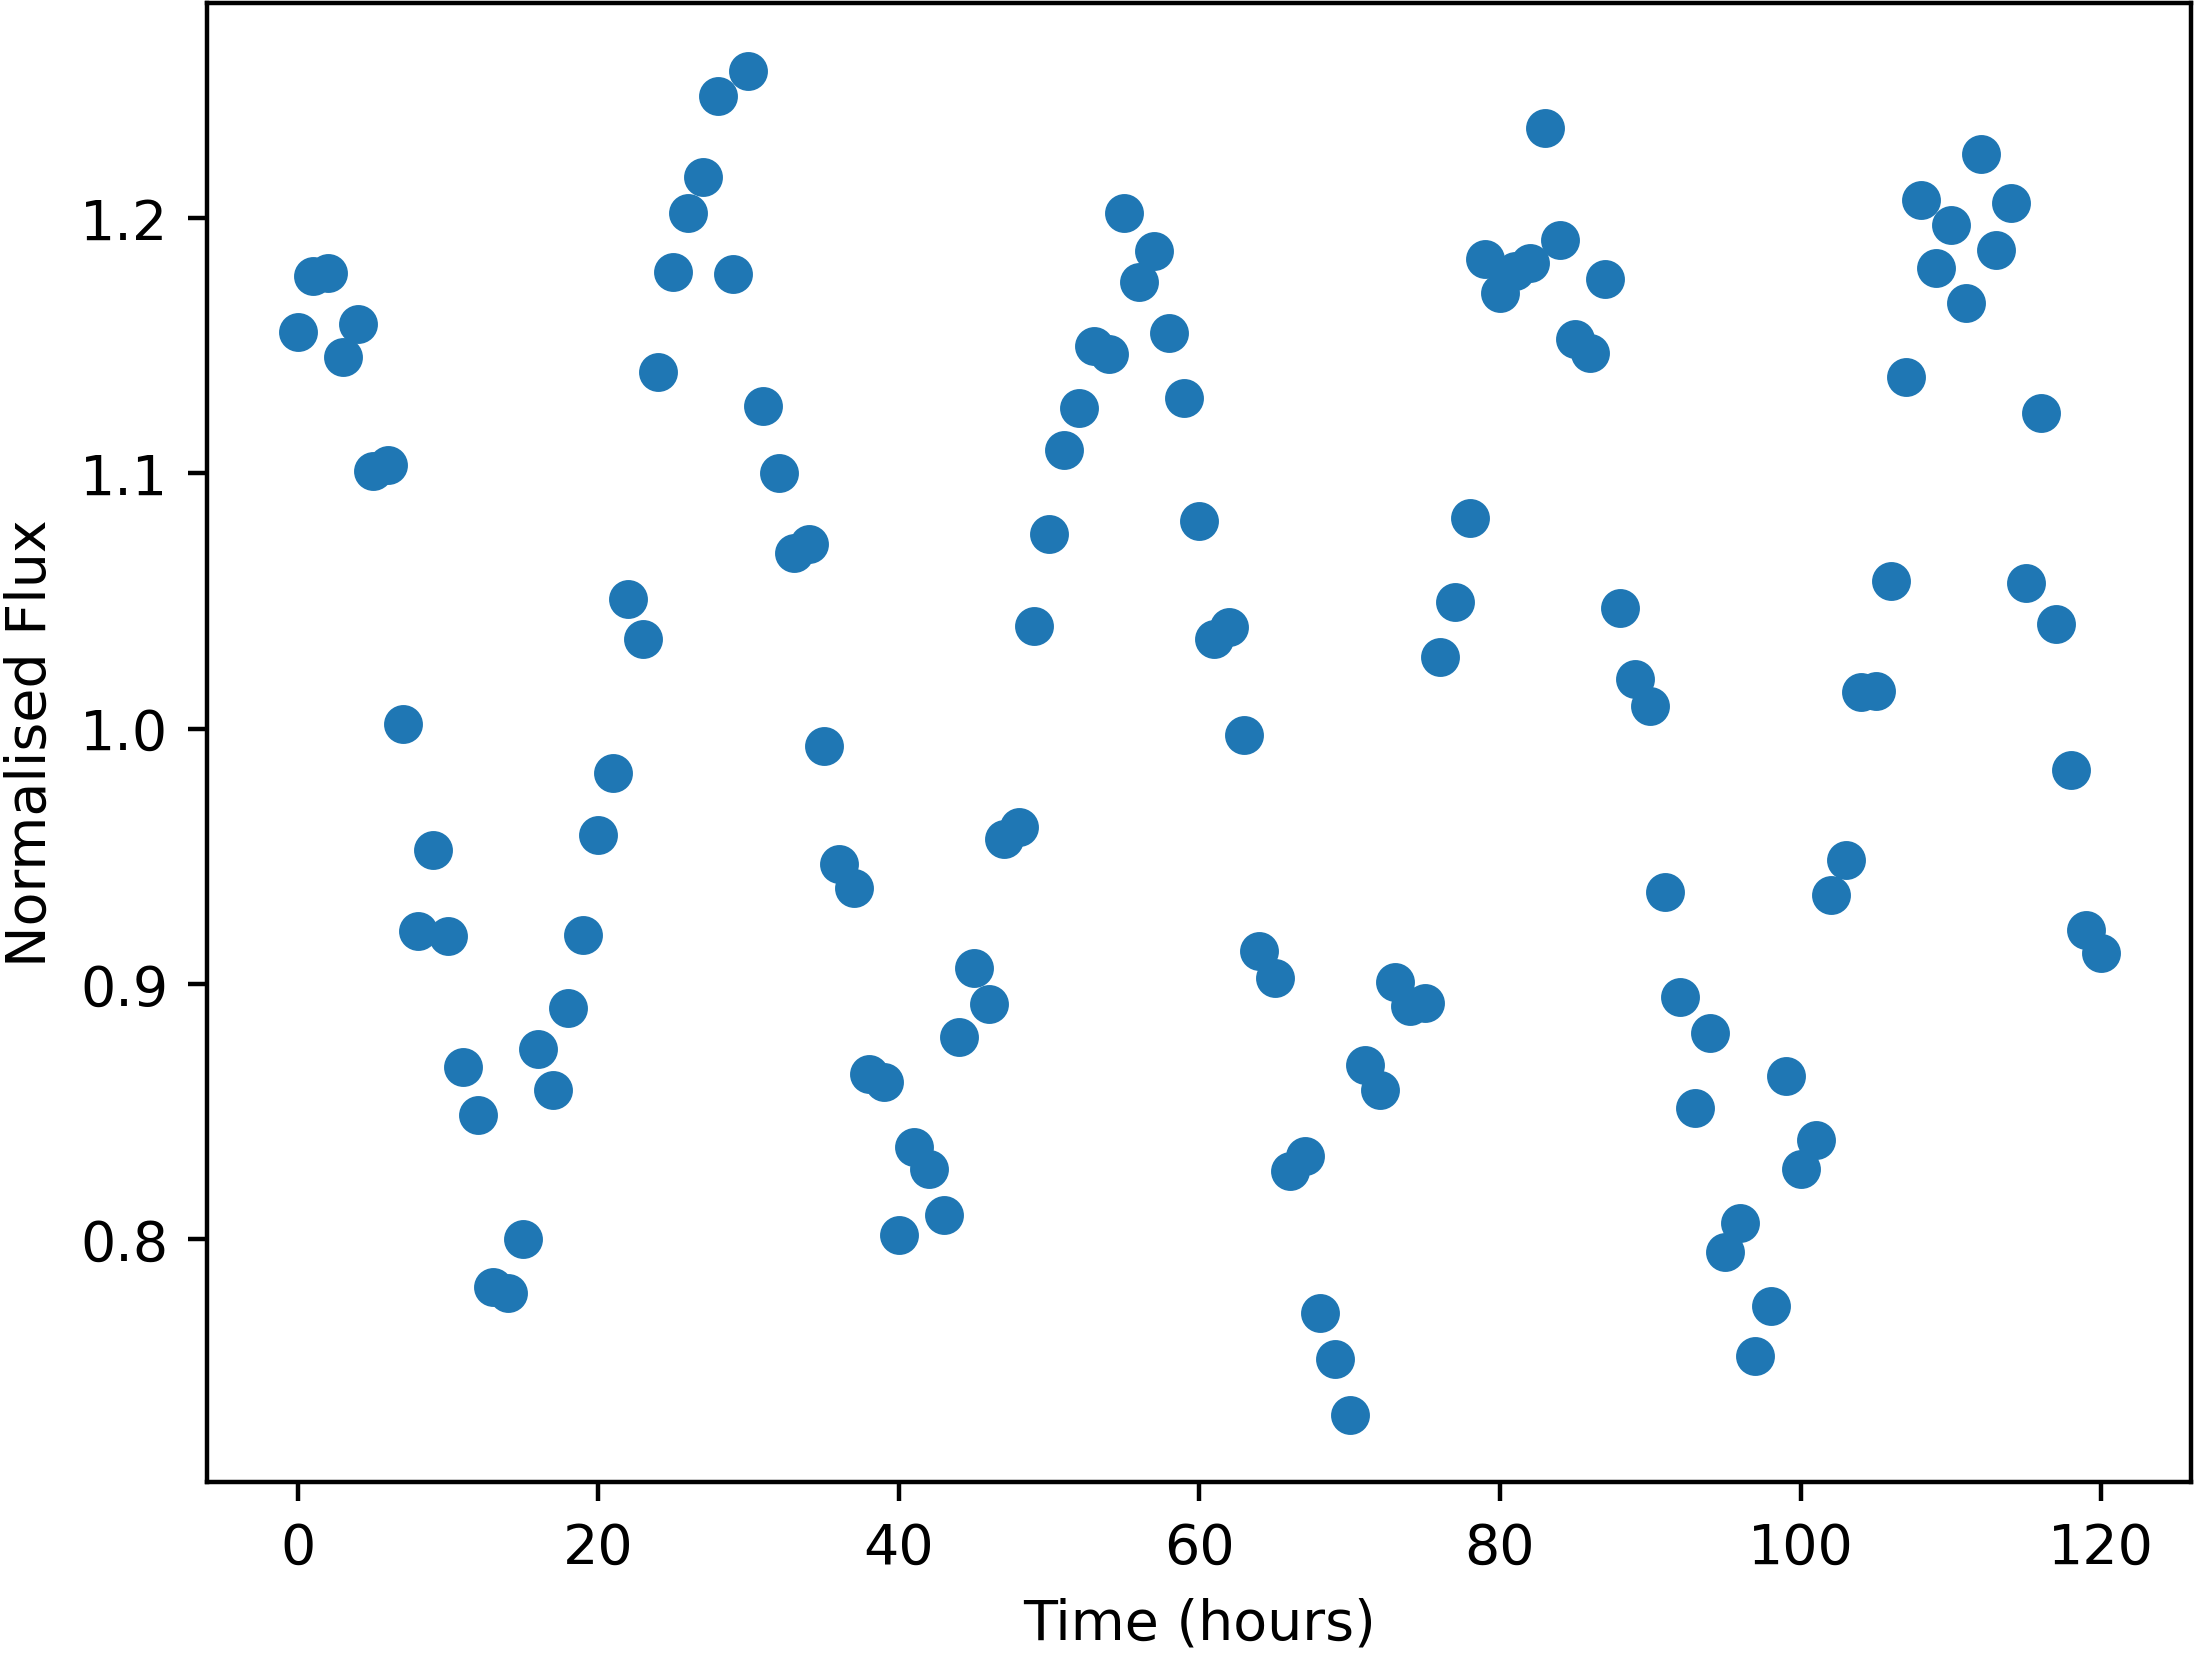

Source data for this figure (header and first rows):
Time, NormalisedFlux
0.0, 1.155
1.0, 1.177
2.0, 1.178
3.0, 1.145
4.0, 1.158
5.0, 1.101
6.0, 1.103
7.0, 1.002
8.0, 0.9207
9.0, 0.9523
10.0, 0.919
11.0, 0.8675
12.0, 0.8486
13.0, 0.7814
14.0, 0.7792
15.0, 0.8001
16.0, 0.8745
17.0, 0.8585
18.0, 0.8908
19.0, 0.919
20.0, 0.9583
21.0, 0.9826
22.0, 1.051
23.0, 1.035
24.0, 1.14
25.0, 1.179
26.0, 1.202
27.0, 1.216
28.0, 1.248
29.0, 1.178
30.0, 1.258
31.0, 1.126
32.0, 1.1
33.0, 1.069
34.0, 1.072
35.0, 0.9931
36.0, 0.9471
37.0, 0.9377
38.0, 0.8647
39.0, 0.8617
40.0, 0.8016
41.0, 0.8361
42.0, 0.8277
43.0, 0.8095
44.0, 0.8791
45.0, 0.9064
46.0, 0.8922
47.0, 0.9566
48.0, 0.9615
49.0, 1.04
50.0, 1.076
51.0, 1.109
52.0, 1.126
53.0, 1.15
54.0, 1.147
55.0, 1.202
56.0, 1.175
57.0, 1.187
58.0, 1.155
59.0, 1.129
... 61 more rows
